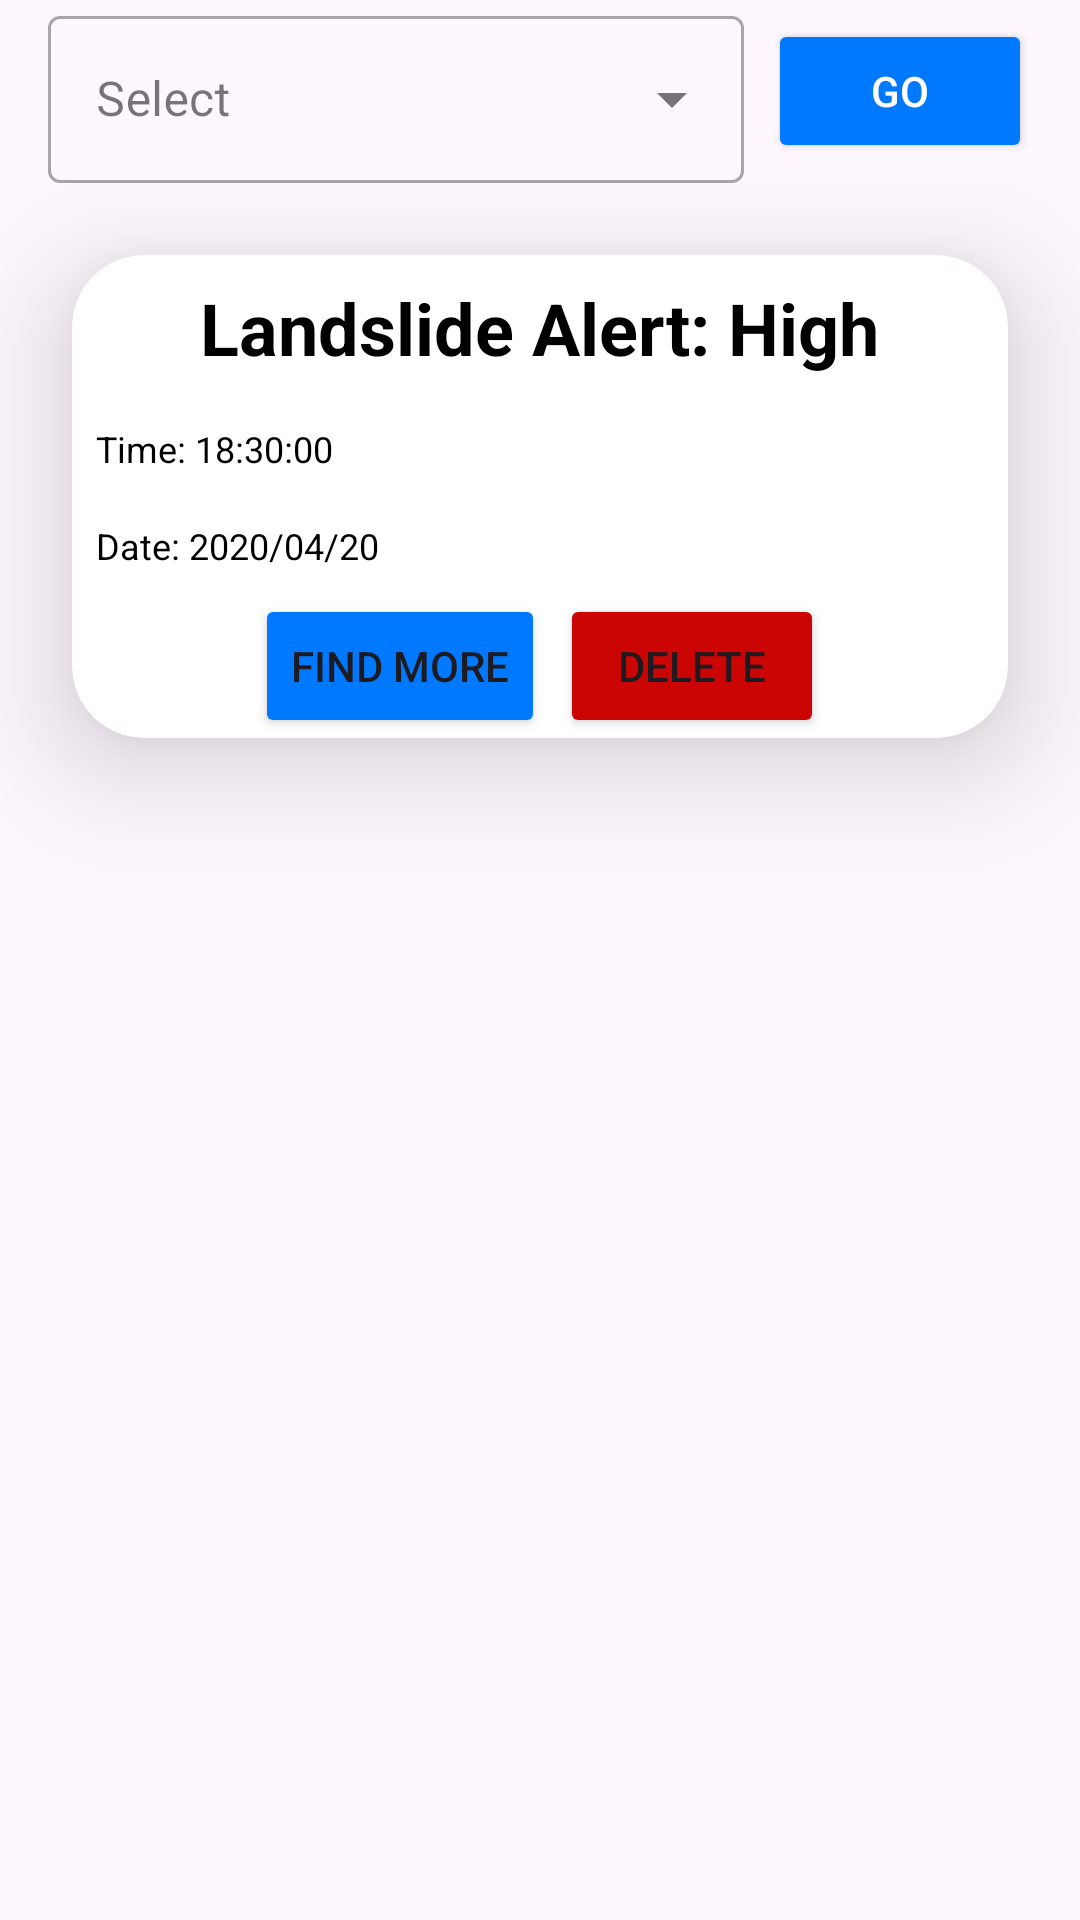

Produce the Android XML layout that renders to this screen, including the resource entries it uses.
<!-- AndroidManifest.xml: application theme Theme.MAD_day3 -->
<!-- res/layout/fragment_weather.xml -->
<?xml version="1.0" encoding="utf-8"?>
<FrameLayout xmlns:android="http://schemas.android.com/apk/res/android"
    xmlns:tools="http://schemas.android.com/tools"
    android:layout_width="match_parent"
    android:layout_height="match_parent"
    xmlns:app="http://schemas.android.com/apk/res-auto"
    tools:context=".weather">
    <LinearLayout
        android:layout_width="match_parent"
        android:layout_height="wrap_content"
        android:orientation="vertical">
        <LinearLayout
            android:layout_width="match_parent"
            android:layout_height="wrap_content"
            android:orientation="horizontal"
            android:paddingHorizontal="16dp"
            android:gravity="center_vertical">

            <com.google.android.material.textfield.TextInputLayout
                style="@style/Widget.MaterialComponents.TextInputLayout.OutlinedBox.ExposedDropdownMenu"
                android:layout_width="0dp"
                android:layout_height="wrap_content"
                android:layout_weight="1"
                android:hint="Select">

                <AutoCompleteTextView
                    android:id="@+id/autoCompleteID"
                    android:layout_width="match_parent"
                    android:layout_height="wrap_content"
                    android:inputType="none"
                    android:focusable="false" />
            </com.google.android.material.textfield.TextInputLayout>

            <Button
                android:id="@+id/comboActionBtn"
                android:layout_width="wrap_content"
                android:layout_height="wrap_content"
                android:text="Go"
                android:layout_marginStart="8dp"
                android:backgroundTint="#FF0079FF"
                android:textColor="@android:color/white" />
        </LinearLayout>

        <ScrollView
            android:layout_width="match_parent"
            android:layout_height="650dp">
            <androidx.cardview.widget.CardView
                android:layout_width="match_parent"
                android:layout_height="wrap_content"
                android:layout_margin="24dp"
                app:cardElevation="24dp"
                app:cardCornerRadius="24dp"
                app:layout_constraintEnd_toEndOf="parent"
                app:layout_constraintStart_toStartOf="parent"
                app:layout_constraintTop_toTopOf="parent">
                <LinearLayout
                    android:layout_width="match_parent"
                    android:layout_height="match_parent"
                    android:orientation="vertical">
                    <TextView
                        android:layout_width="wrap_content"
                        android:layout_height="wrap_content"
                        android:text="Landslide Alert: High"
                        android:textColor="@color/black"
                        android:layout_gravity="center"
                        android:layout_margin="8dp"
                        android:textSize="24sp"
                        android:textStyle="bold"
                        app:layout_constraintBottom_toBottomOf="parent"
                        app:layout_constraintEnd_toEndOf="parent"
                        app:layout_constraintHorizontal_bias="0.081"
                        app:layout_constraintStart_toStartOf="parent"
                        app:layout_constraintTop_toTopOf="parent"
                        app:layout_constraintVertical_bias="0.0" />
                    <TextView
                        android:layout_width="wrap_content"
                        android:layout_height="wrap_content"
                        android:text="Time: 18:30:00"
                        android:textColor="@color/black"
                        android:layout_margin="8dp"
                        android:textSize="12sp"
                        app:layout_constraintBottom_toBottomOf="parent"
                        app:layout_constraintEnd_toEndOf="parent"
                        app:layout_constraintHorizontal_bias="0.081"
                        app:layout_constraintStart_toStartOf="parent"
                        app:layout_constraintTop_toTopOf="parent"
                        app:layout_constraintVertical_bias="0.0" />
                    <TextView
                        android:layout_width="wrap_content"
                        android:layout_height="wrap_content"
                        android:text="Date: 2020/04/20"
                        android:textColor="@color/black"
                        android:layout_margin="8dp"
                        android:textSize="12sp"
                        app:layout_constraintBottom_toBottomOf="parent"
                        app:layout_constraintEnd_toEndOf="parent"
                        app:layout_constraintHorizontal_bias="0.081"
                        app:layout_constraintStart_toStartOf="parent"
                        app:layout_constraintTop_toTopOf="parent"
                        app:layout_constraintVertical_bias="0.0" />
                    <LinearLayout
                        android:layout_width="wrap_content"
                        android:layout_height="wrap_content"
                        android:layout_gravity="center"
                        android:orientation="horizontal">
                        <Button
                            android:layout_width="wrap_content"
                            android:layout_gravity="center"
                            android:text="Find More"
                            android:backgroundTint="#FF0079FF"
                            android:layout_height="wrap_content">
                        </Button>
                        <Button
                            android:layout_width="wrap_content"
                            android:layout_gravity="center"
                            android:layout_marginStart="5dp"
                            android:backgroundTint="#CB0404"
                            android:text="Delete"
                            android:layout_height="wrap_content">
                        </Button>
                    </LinearLayout>
                </LinearLayout>
            </androidx.cardview.widget.CardView>
        </ScrollView>
    </LinearLayout>

</FrameLayout>
<!-- resources referenced by this layout -->
<resources>
  <color name="black">#FF000000</color>
  <style name="Theme.MAD_day3" parent="Base.Theme.MAD_day3" />
  <style name="Base.Theme.MAD_day3" parent="Theme.Material3.DayNight.NoActionBar">
          
          
      </style>
</resources>
